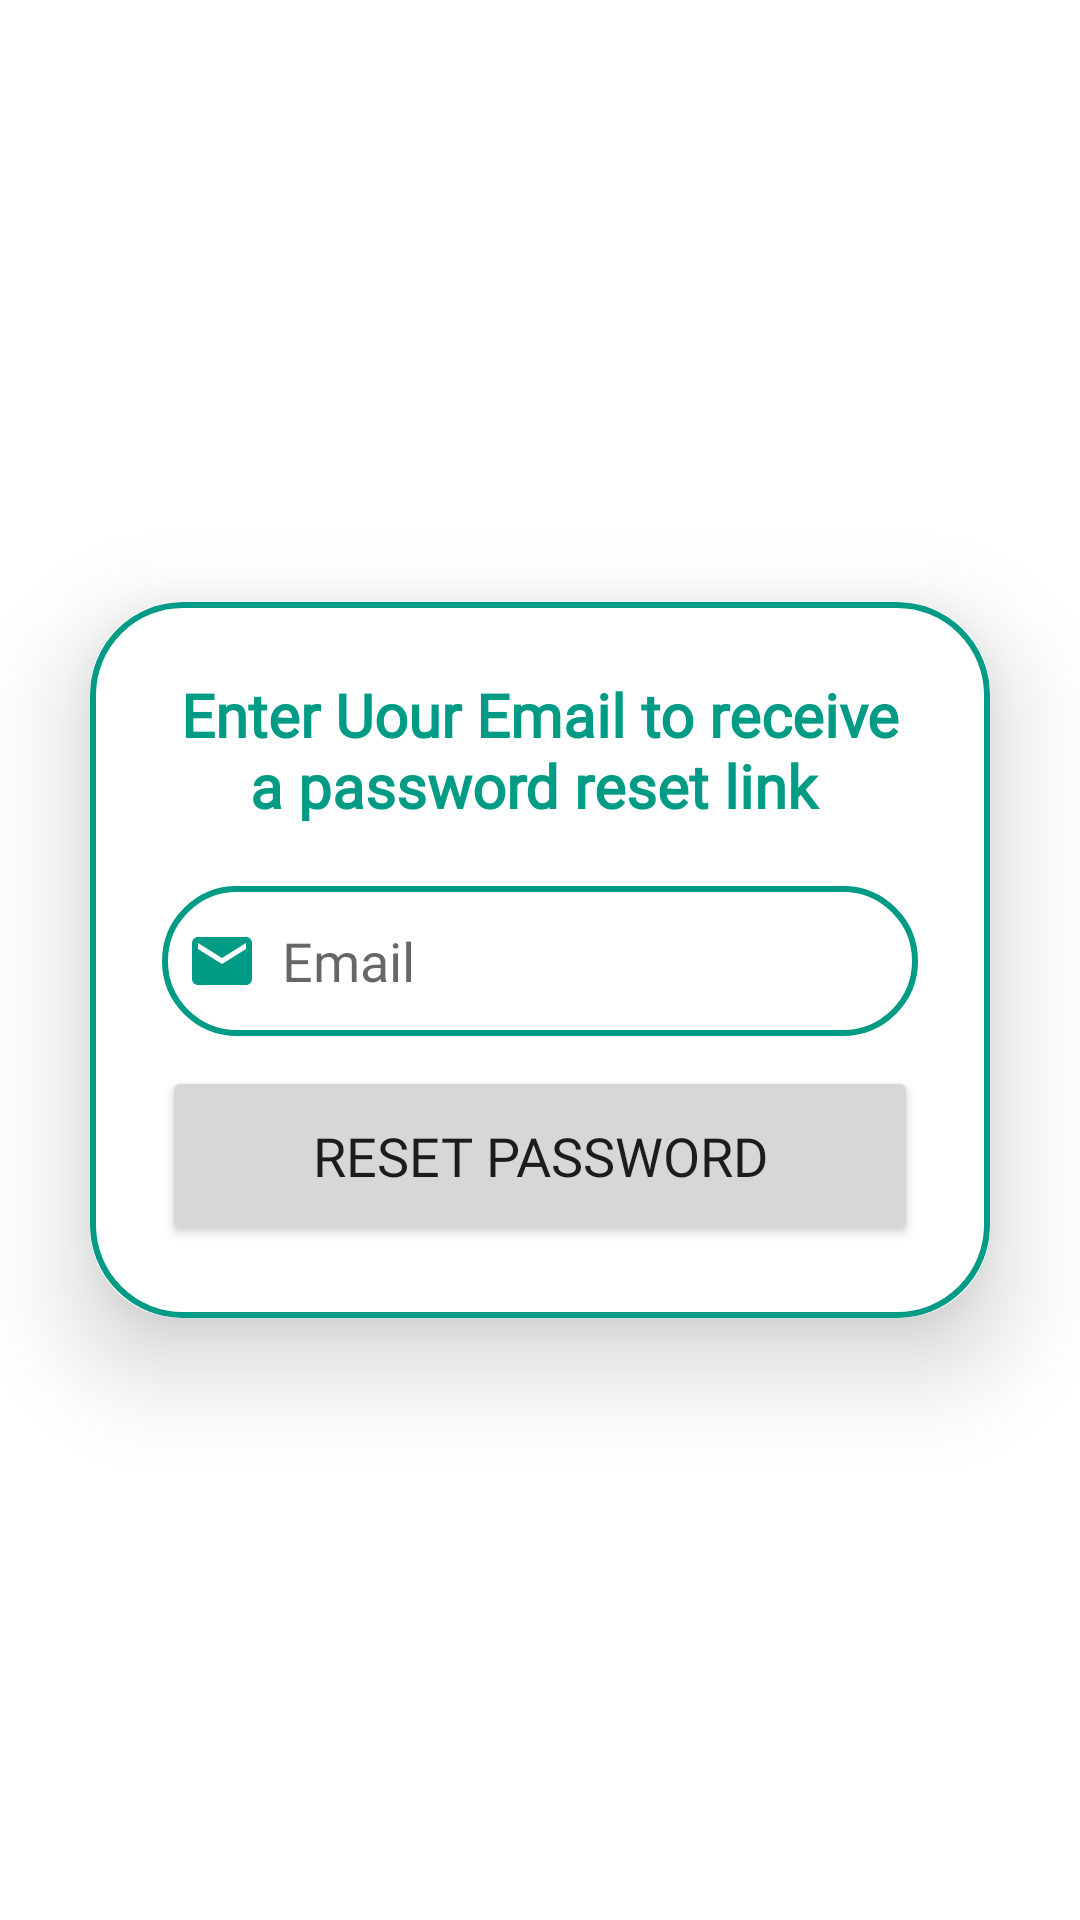

Write the Android layout XML for this screen, with the resource values it uses.
<!-- AndroidManifest.xml: application theme Theme.EveryMoveApp -->
<!-- res/layout/activity_forgot_password.xml -->
<?xml version="1.0" encoding="utf-8"?>
<LinearLayout

xmlns:android="http://schemas.android.com/apk/res/android"
xmlns:app="http://schemas.android.com/apk/res-auto"
xmlns:tools="http://schemas.android.com/tools"
android:layout_width="match_parent"
android:layout_height="match_parent"
android:orientation="vertical"
android:gravity="center"
tools:context=".ForgotPasswordActivity"
android:background="@drawable/intro">

<androidx.cardview.widget.CardView
    android:layout_width="match_parent"
    android:layout_height="wrap_content"
    android:layout_margin="30dp"
    app:cardCornerRadius="30dp"
    app:cardElevation="20dp">


    <LinearLayout
        android:layout_width="match_parent"
        android:layout_height="wrap_content"
        android:orientation="vertical"
        android:layout_gravity="center_horizontal"
        android:padding="24dp"
        android:background="@drawable/button_boarder">

        <TextView
            android:layout_width="match_parent"
            android:layout_height="wrap_content"
            android:text="Enter Uour Email to receive a password reset link "
            android:fontFamily="@font/roboto"
            android:textSize="20sp"
            android:textAlignment="center"
            android:textStyle="bold"
            android:textColor="#009B85"/>


        <EditText
            android:layout_width="match_parent"
            android:layout_height="50dp"
            android:id="@+id/text_mail"
            android:background="@drawable/button_boarder"
            android:layout_marginTop="20dp"
            android:padding="8dp"
            android:hint="Email"
            android:fontFamily="@font/source"
            android:drawableLeft="@drawable/baseline_email_24"
            android:drawablePadding="8dp"
            android:textColor="@color/black"/>

        <Button
            android:layout_width="match_parent"
            android:layout_height="60dp"
            android:text="Reset Password"
            android:fontFamily="@font/roboto"
            android:id="@+id/Reset_Button"
            android:textSize="18dp"
            android:layout_marginTop="10dp"
            app:cornerRadius="40dp"/>




    </LinearLayout>
</androidx.cardview.widget.CardView>

</LinearLayout>
<!-- resources referenced by this layout -->
<resources>
  <color name="black">#FF000000</color>
  <!-- drawable baseline_email_24 (drawable) -->
  <vector android:height="24dp" android:tint="#009B85"
      android:viewportHeight="24" android:viewportWidth="24"
      android:width="24dp" xmlns:android="http://schemas.android.com/apk/res/android">
      <path android:fillColor="@android:color/white" android:pathData="M20,4L4,4c-1.1,0 -1.99,0.9 -1.99,2L2,18c0,1.1 0.9,2 2,2h16c1.1,0 2,-0.9 2,-2L22,6c0,-1.1 -0.9,-2 -2,-2zM20,8l-8,5 -8,-5L4,6l8,5 8,-5v2z"/>
  </vector>
  <!-- drawable button_boarder (drawable) -->
  <?xml version="1.0" encoding="utf-8"?>
  <shape xmlns:android="http://schemas.android.com/apk/res/android"
      android:shape="rectangle">
      <stroke
          android:width="2dp"
          android:color="#009B85"/>
      <corners
          android:radius="30dp"/>
  </shape>
  <style name="Theme.EveryMoveApp" parent="Theme.MaterialComponents.DayNight.NoActionBar">
          
          <item name="colorPrimary">#009B85</item>
          <item name="colorPrimaryVariant">#000000</item>
          <item name="colorOnPrimary">@color/white</item>
          
          <item name="colorSecondary">@color/teal_200</item>
          <item name="colorSecondaryVariant">@color/teal_700</item>
          <item name="colorOnSecondary">@color/black</item>
          
          <item name="android:statusBarColor">#3C3F41</item>
          
      </style>
  <color name="white">#FFFFFFFF</color>
  <color name="teal_200">#FF03DAC5</color>
  <color name="teal_700">#FF018786</color>
</resources>
